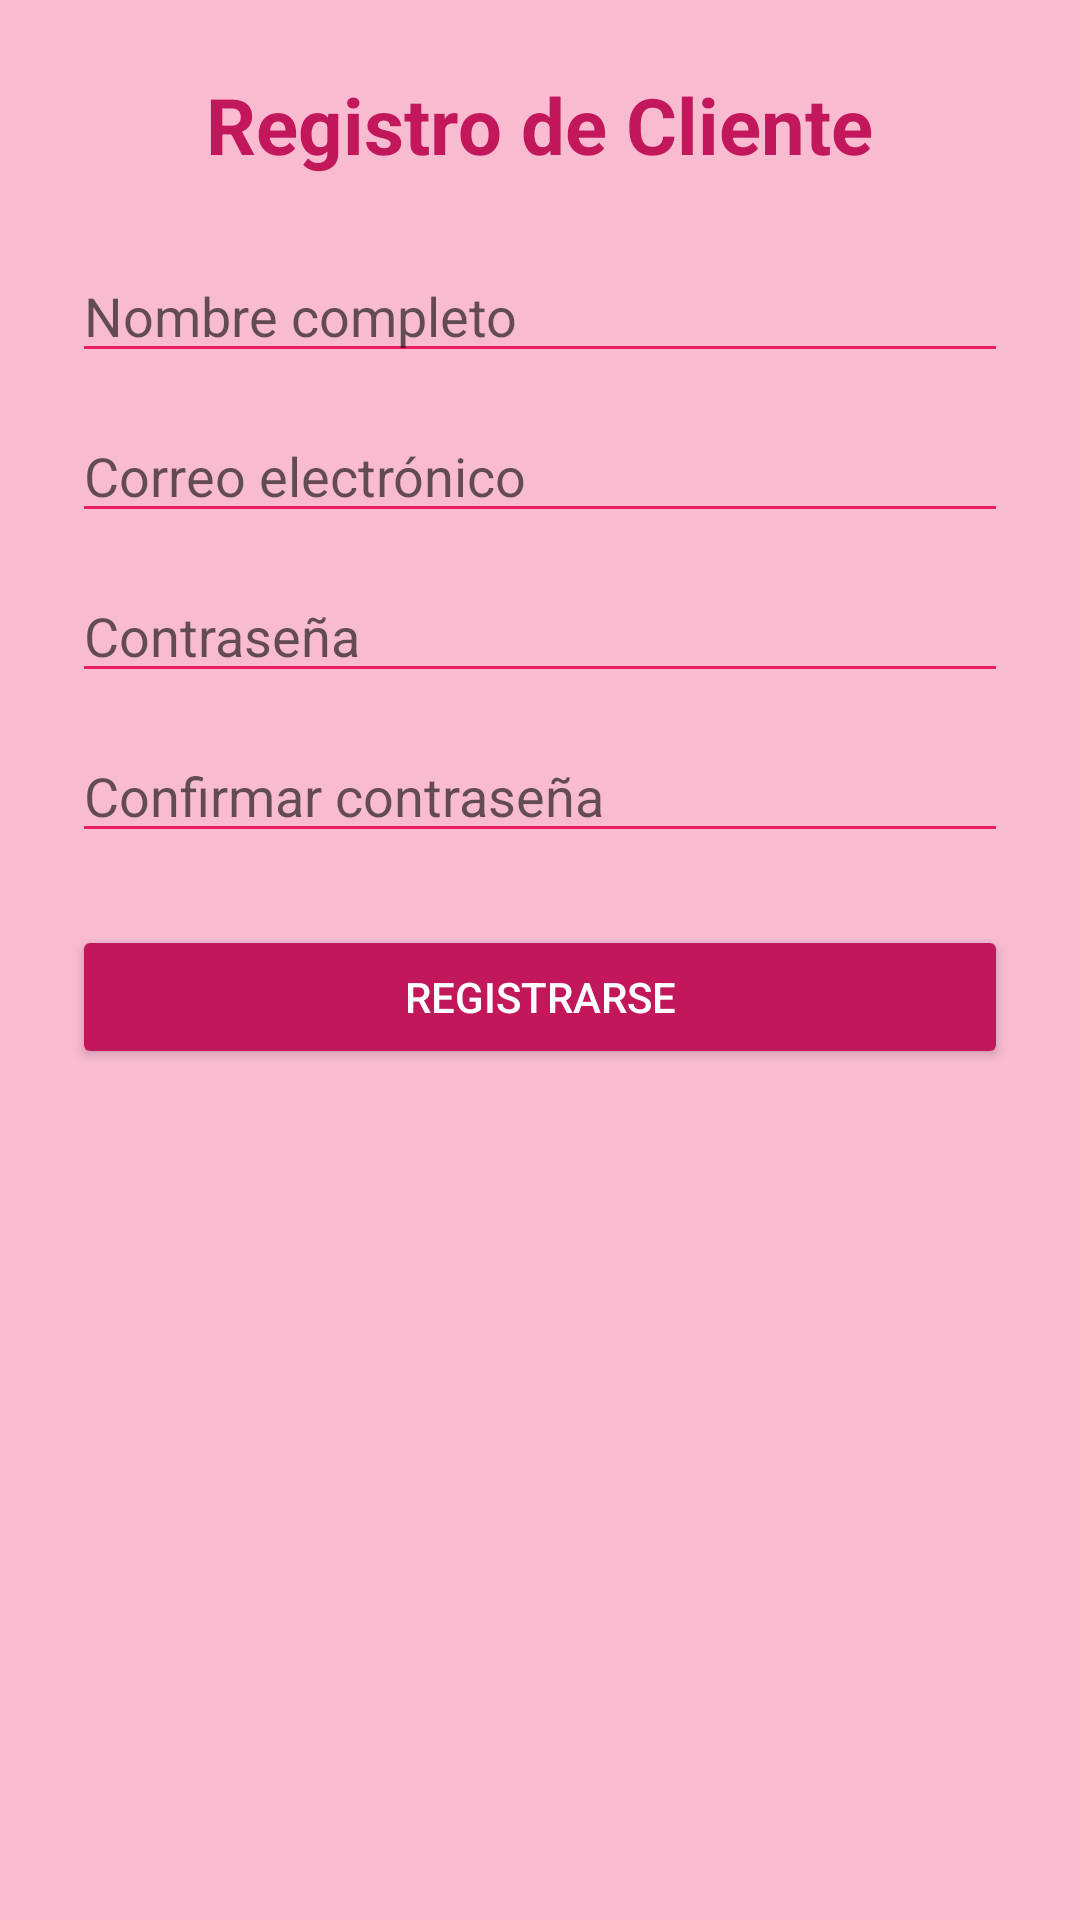

Layout XML and referenced resources for this Android screen:
<!-- AndroidManifest.xml: application theme Theme.AppCompat.Light.NoActionBar -->
<!-- res/layout/activity_registro.xml -->
<?xml version="1.0" encoding="utf-8"?>
<ScrollView xmlns:android="http://schemas.android.com/apk/res/android"
    xmlns:tools="http://schemas.android.com/tools"
    android:id="@+id/main"
    android:layout_width="match_parent"
    android:layout_height="match_parent"
    android:background="#F8BBD0"
    tools:context=".RegistroActivity">

    <LinearLayout
        android:layout_width="match_parent"
        android:layout_height="wrap_content"
        android:orientation="vertical"
        android:padding="24dp"
        android:gravity="center_horizontal">

        <TextView
            android:layout_width="wrap_content"
            android:layout_height="wrap_content"
            android:text="Registro de Cliente"
            android:textSize="26sp"
            android:textStyle="bold"
            android:textColor="#C2185B"
            android:layout_marginBottom="24dp" />

        <EditText
            android:id="@+id/txtNombre"
            android:hint="Nombre completo"
            android:backgroundTint="#E91E63"
            android:layout_marginBottom="12dp"
            android:layout_width="match_parent"
            android:layout_height="wrap_content" />

        <EditText
            android:id="@+id/txtEmailRegistro"
            android:hint="Correo electrónico"
            android:inputType="textEmailAddress"
            android:backgroundTint="#E91E63"
            android:layout_marginBottom="12dp"
            android:layout_width="match_parent"
            android:layout_height="wrap_content" />

        <EditText
            android:id="@+id/txtPasswordRegistro"
            android:hint="Contraseña"
            android:inputType="textPassword"
            android:backgroundTint="#E91E63"
            android:layout_marginBottom="12dp"
            android:layout_width="match_parent"
            android:layout_height="wrap_content" />

        <EditText
            android:id="@+id/txtConfirmarPassword"
            android:hint="Confirmar contraseña"
            android:inputType="textPassword"
            android:backgroundTint="#E91E63"
            android:layout_marginBottom="24dp"
            android:layout_width="match_parent"
            android:layout_height="wrap_content" />

        <Button
            android:id="@+id/btnRegistrar"
            android:text="Registrarse"
            android:textColor="@android:color/white"
            android:backgroundTint="#C2185B"
            android:layout_width="match_parent"
            android:layout_height="wrap_content" />

    </LinearLayout>
</ScrollView>
<!-- resources referenced by this layout -->
<resources>

</resources>
